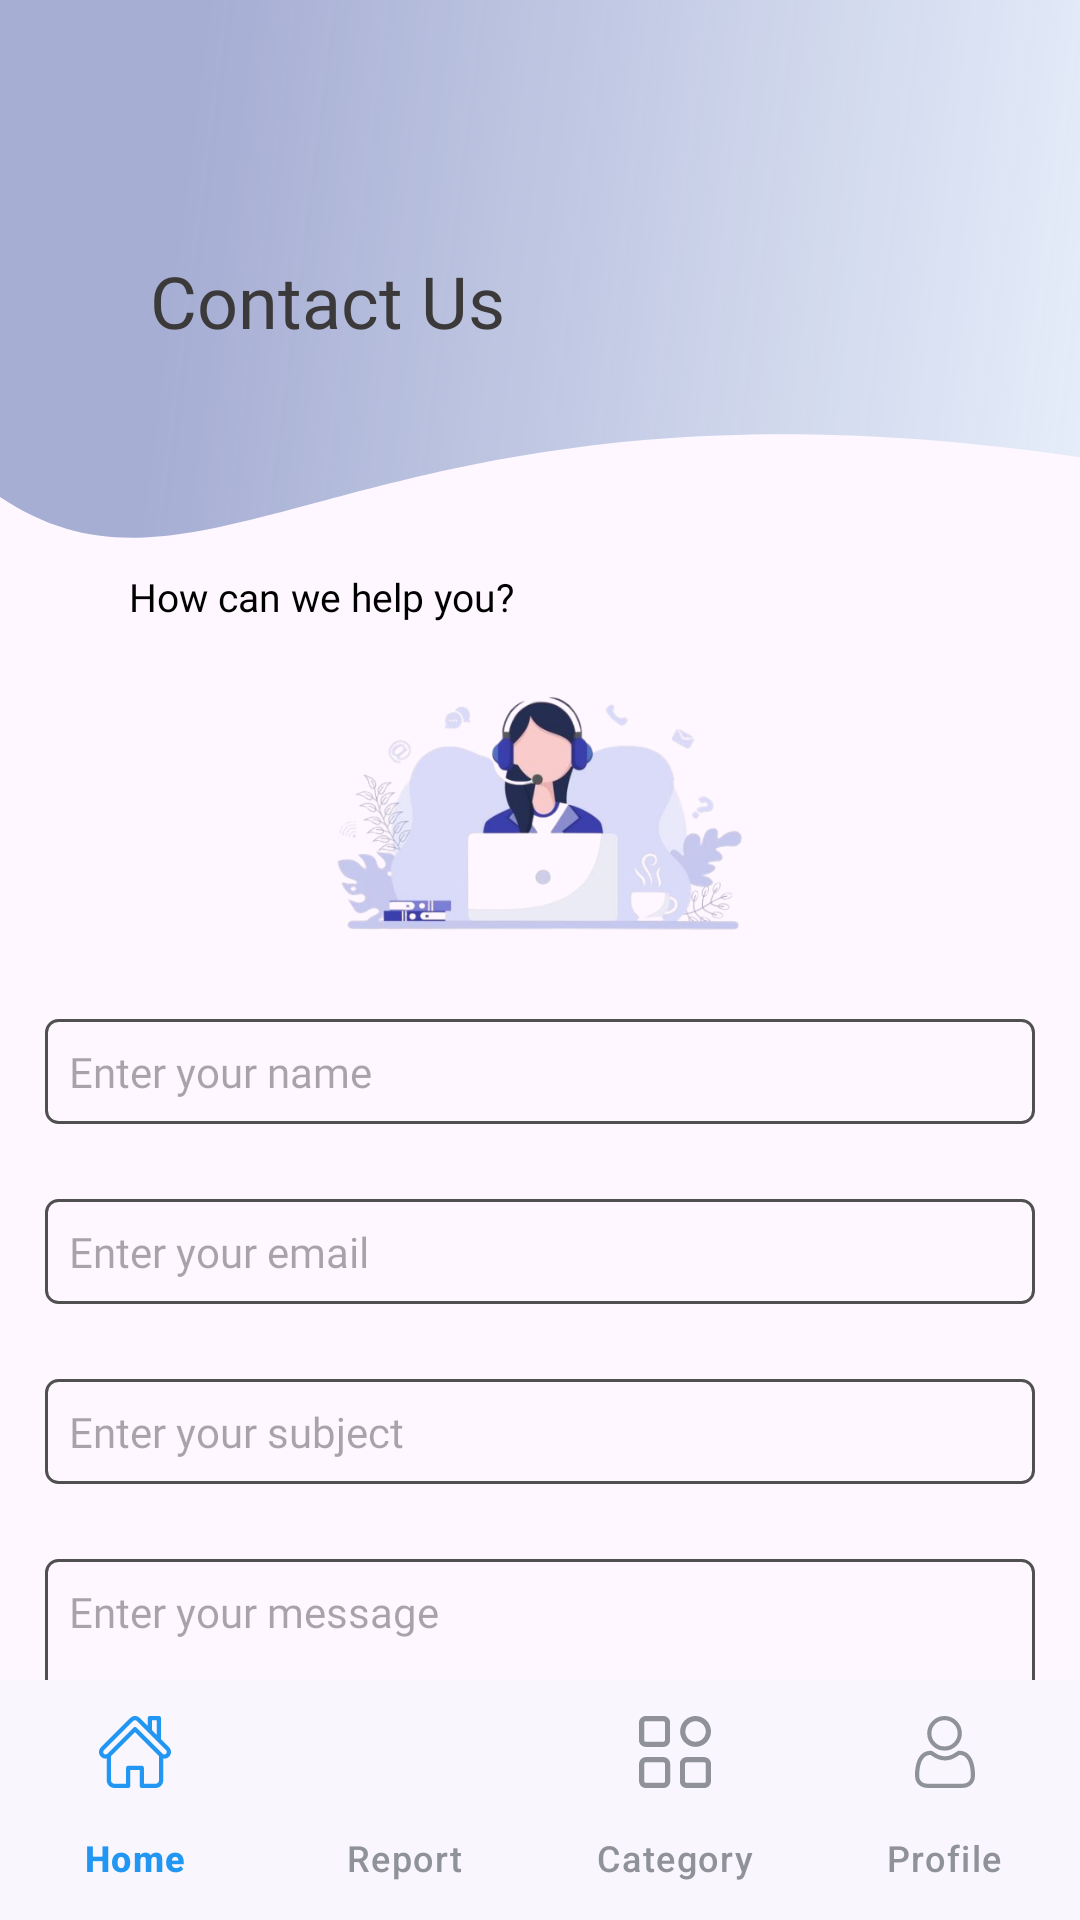

Android layout source for this screen:
<!-- AndroidManifest.xml: application theme Theme.EXPENSO -->
<!-- res/layout/activity_contact_us.xml -->
<?xml version="1.0" encoding="utf-8"?>
<androidx.coordinatorlayout.widget.CoordinatorLayout xmlns:android="http://schemas.android.com/apk/res/android"
    xmlns:app="http://schemas.android.com/apk/res-auto"
    xmlns:tools="http://schemas.android.com/tools"
    android:id="@+id/main"
    android:layout_width="match_parent"
    android:layout_height="match_parent"
    tools:context=".ContactUs">
    <androidx.core.widget.NestedScrollView
        android:layout_width="match_parent"
        android:layout_height="match_parent"
        android:fillViewport="true"
        android:layout_marginBottom="56dp">
        <RelativeLayout
            android:layout_width="match_parent"
            android:layout_height="match_parent">
            <LinearLayout
                android:id="@+id/top_Contact_us"
                android:layout_width="match_parent"
                android:layout_height="180dp"
                android:orientation="vertical"
                android:background="@drawable/top_viewpager">
                <TextView
                    android:layout_width="wrap_content"
                    android:layout_height="wrap_content"
                    android:text="Contact Us"
                    android:textSize="24dp"
                    android:layout_marginTop="84dp"
                    android:layout_marginLeft="49.97dp"
                    android:fontFamily="@font/poppins_bold"
                    android:textColor="#3B3939"/>
            </LinearLayout>
            <TextView
                android:layout_width="match_parent"
                android:layout_height="wrap_content"
                android:text="How can we help you?"
                android:layout_below="@id/top_Contact_us"
                android:layout_marginLeft="43dp"
                android:textSize="13dp"
                android:id="@+id/tv_how"
                android:textColor="#000000"
                android:fontFamily="@font/poppins_bold"
                android:layout_marginTop="10dp"/>
            <LinearLayout
                android:layout_below="@id/tv_how"
                android:layout_marginTop="5dp"
                android:id="@+id/linear_image"
                android:gravity="center_vertical"
                android:layout_width="match_parent"
                android:layout_height="wrap_content"
                android:orientation="vertical">
                <ImageView
                    android:layout_width="199dp"
                    android:layout_gravity="center"
                    android:layout_height="117dp"
                    android:src="@drawable/contactusback"/>
            </LinearLayout>
            <LinearLayout
                android:layout_marginTop="10dp"
                android:layout_below="@id/linear_image"
                android:layout_width="match_parent"
                android:gravity="center"
                android:layout_height="wrap_content"
                android:orientation="vertical">
                <EditText
                    android:layout_width="330dp"
                    android:background="@drawable/contact_text_view"
                    android:id="@+id/contact_name"
                    android:textSize="14dp"
                    android:fontFamily="@font/poppins_bold"
                    android:layout_height="wrap_content"
                    android:textColor="#707070"
                    android:hint="Enter your name"/>
                <EditText
                    android:layout_width="330dp"
                    android:layout_marginTop="25dp"
                    android:background="@drawable/contact_text_view"
                    android:id="@+id/contact_email"
                    android:textSize="14dp"
                    android:fontFamily="@font/poppins_bold"
                    android:layout_height="wrap_content"
                    android:textColor="#707070"
                    android:hint="Enter your email"/>
                <EditText
                    android:layout_width="330dp"
                    android:layout_marginTop="25dp"
                    android:background="@drawable/contact_text_view"
                    android:id="@+id/contact_subject"
                    android:textSize="14dp"
                    android:fontFamily="@font/poppins_bold"
                    android:layout_height="wrap_content"
                    android:textColor="#707070"
                    android:hint="Enter your subject"/>
                <EditText
                    android:layout_width="330dp"
                    android:layout_marginTop="25dp"
                    android:background="@drawable/contact_text_view"
                    android:id="@+id/contact_comment"
                    android:textSize="14dp"
                    android:gravity="top"
                    android:fontFamily="@font/poppins_bold"
                    android:layout_height="146dp"
                    android:textColor="#707070"
                    android:hint="Enter your message"/>
                <com.google.android.material.button.MaterialButton
                    android:background="@drawable/gradient_button_bg"
                    android:paddingStart="16dp"
                    android:paddingEnd="16dp"
                    android:gravity="center"
                    android:layout_marginLeft="35dp"
                    android:layout_marginRight="35dp"
                    android:layout_marginBottom="80dp"
                    android:layout_gravity="center_horizontal"
                    android:text="Submit"
                    android:layout_marginTop="32dp"
                    android:textColor="#FFFFFF"
                    app:backgroundTint="@null"
                    android:id="@+id/Submit_contact"
                    android:layout_width="match_parent"
                    android:layout_height="wrap_content"
                    android:textSize="16sp"
                    android:drawablePadding="8dp" />
            </LinearLayout>

        </RelativeLayout>
    </androidx.core.widget.NestedScrollView>
    <com.google.android.material.bottomnavigation.BottomNavigationView
        android:id="@+id/bottom_nav_cont_"
        android:layout_width="match_parent"
        android:layout_height="wrap_content"
        android:layout_gravity="bottom"
        android:background="#F9F6FE"
        app:menu="@menu/bottom_nav_menu"
        app:itemTextColor="@color/nav_item_color"
        app:itemIconTint="@color/nav_item_color"
        app:labelVisibilityMode="labeled"
        />

</androidx.coordinatorlayout.widget.CoordinatorLayout>
<!-- resources referenced by this layout -->
<resources>
  <!-- drawable contact_text_view (drawable) -->
  <?xml version="1.0" encoding="utf-8"?>
  <shape xmlns:android="http://schemas.android.com/apk/res/android">
      <solid android:color="@android:color/transparent" />
      <stroke
          android:width="1dp"
          android:color="#505050" /> 
      <corners android:radius="4dp" />
      <padding
          android:left="8dp"
          android:top="8dp"
          android:right="8dp"
          android:bottom="8dp" />
  </shape>
  <!-- drawable contactusback: png bitmap (drawable, 124436 bytes) -->
  <!-- drawable top_viewpager (drawable) -->
  <vector xmlns:android="http://schemas.android.com/apk/res/android"
      xmlns:aapt="http://schemas.android.com/aapt"
      android:width="375dp"
      android:height="233dp"
      android:viewportWidth="375"
      android:viewportHeight="233">
    <path
        android:pathData="M0,-0H375V197.34C131.28,152.78 74.22,275.99 0,214.47V-0Z">
      <aapt:attr name="android:fillColor">
        <gradient 
            android:startX="0"
            android:startY="-0"
            android:endX="394.92"
            android:endY="41.23"
            android:type="linear">
          <item android:offset="0.18" android:color="#753F57A0"/>
          <item android:offset="1" android:color="#2352B5D9"/>
        </gradient>
      </aapt:attr>
    </path>
  </vector>
  <style name="Theme.EXPENSO" parent="Base.Theme.EXPENSO" />
  <style name="Base.Theme.EXPENSO" parent="Theme.Material3.DayNight.NoActionBar">
          
          
      </style>
</resources>
